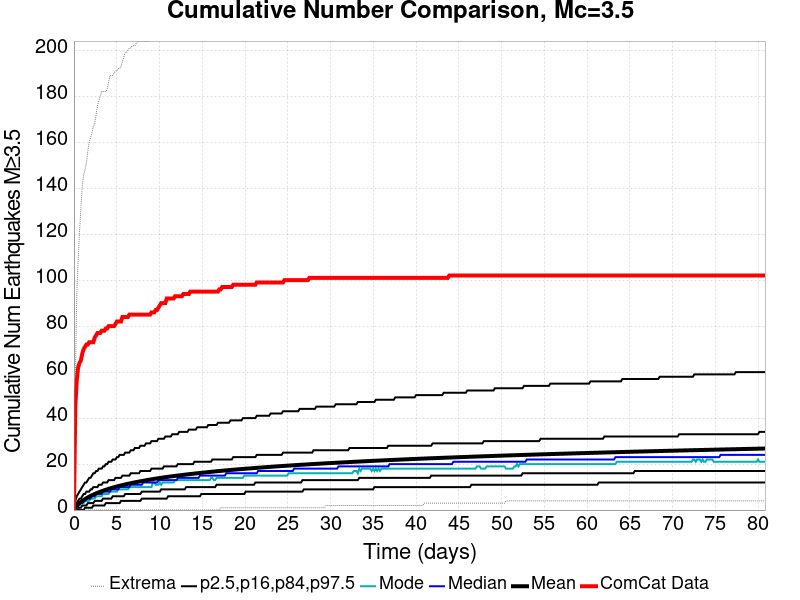

The file beside this chart, header and first rows:
Time (days), ComCat Data, Simulation Mean, Simulation Median, Simulation Mode, Simulation Minimum, Simulation Maximum, 2.5 %-ile, 16 %-ile, 84 %-ile, 97.5 %-ile
0.0, 0.0, 0.0, 0.0, 0.0, 0.0, 0.0, 0.0, 0.0, 0.0, 0.0
0.162, 45.0, 1.164, 1.0, 0.0, 0.0, 56.0, 0.0, 0.0, 2.0, 4.0
0.3239, 56.0, 1.866, 2.0, 1.0, 0.0, 93.0, 0.0, 0.0, 3.0, 6.0
0.4859, 62.0, 2.466, 2.0, 2.0, 0.0, 108.0, 0.0, 1.0, 4.0, 7.0
0.6478, 64.0, 3.004, 3.0, 2.0, 0.0, 121.0, 0.0, 1.0, 5.0, 8.0
0.8098, 65.0, 3.501, 3.0, 3.0, 0.0, 131.0, 0.0, 1.0, 5.0, 9.0
0.9717, 68.0, 3.953, 3.0, 3.0, 0.0, 141.0, 0.0, 2.0, 6.0, 10.0
1.134, 70.0, 4.378, 4.0, 3.0, 0.0, 146.0, 0.0, 2.0, 7.0, 11.0
1.296, 71.0, 4.773, 4.0, 4.0, 0.0, 148.0, 1.0, 2.0, 7.0, 12.0
1.458, 72.0, 5.142, 5.0, 4.0, 0.0, 151.0, 1.0, 2.0, 8.0, 12.0
1.62, 72.0, 5.49, 5.0, 4.0, 0.0, 156.0, 1.0, 3.0, 8.0, 13.0
1.782, 73.0, 5.82, 5.0, 4.0, 0.0, 160.0, 1.0, 3.0, 8.0, 14.0
1.943, 73.0, 6.132, 5.0, 5.0, 0.0, 162.0, 1.0, 3.0, 9.0, 14.0
2.105, 73.0, 6.429, 6.0, 5.0, 0.0, 164.0, 1.0, 3.0, 9.0, 15.0
2.267, 73.0, 6.712, 6.0, 5.0, 0.0, 167.0, 2.0, 3.0, 10.0, 16.0
2.429, 75.0, 6.981, 6.0, 5.0, 0.0, 168.0, 2.0, 4.0, 10.0, 16.0
2.591, 76.0, 7.243, 7.0, 6.0, 0.0, 172.0, 2.0, 4.0, 10.0, 17.0
2.753, 77.0, 7.496, 7.0, 6.0, 0.0, 176.0, 2.0, 4.0, 10.0, 17.0
2.915, 77.0, 7.736, 7.0, 6.0, 0.0, 178.0, 2.0, 4.0, 11.0, 18.0
3.077, 77.0, 7.969, 7.0, 6.0, 0.0, 180.0, 2.0, 4.0, 11.0, 18.0
3.239, 78.0, 8.193, 7.0, 6.0, 0.0, 182.0, 2.0, 4.0, 11.0, 18.0
3.401, 78.0, 8.408, 8.0, 7.0, 0.0, 182.0, 2.0, 5.0, 12.0, 19.0
3.563, 78.0, 8.62, 8.0, 7.0, 0.0, 182.0, 2.0, 5.0, 12.0, 19.0
3.725, 79.0, 8.824, 8.0, 7.0, 0.0, 182.0, 3.0, 5.0, 12.0, 20.0
3.887, 79.0, 9.022, 8.0, 7.0, 0.0, 183.0, 3.0, 5.0, 12.0, 20.0
4.049, 80.0, 9.215, 8.0, 7.0, 0.0, 186.0, 3.0, 5.0, 13.0, 21.0
4.211, 80.0, 9.4, 8.0, 8.0, 0.0, 189.0, 3.0, 5.0, 13.0, 21.0
4.373, 80.0, 9.581, 9.0, 8.0, 0.0, 189.0, 3.0, 5.0, 13.0, 21.0
4.535, 80.0, 9.756, 9.0, 8.0, 0.0, 189.0, 3.0, 6.0, 13.0, 22.0
4.697, 80.0, 9.925, 9.0, 8.0, 0.0, 190.0, 3.0, 6.0, 13.0, 22.0
4.859, 81.0, 10.09, 9.0, 8.0, 0.0, 191.0, 3.0, 6.0, 14.0, 22.0
5.021, 82.0, 10.25, 9.0, 8.0, 0.0, 191.0, 3.0, 6.0, 14.0, 23.0
5.183, 82.0, 10.41, 9.0, 9.0, 0.0, 192.0, 3.0, 6.0, 14.0, 23.0
5.345, 82.0, 10.57, 10.0, 9.0, 0.0, 192.0, 3.0, 6.0, 14.0, 24.0
5.507, 82.0, 10.71, 10.0, 9.0, 0.0, 193.0, 4.0, 6.0, 14.0, 24.0
5.669, 84.0, 10.86, 10.0, 9.0, 0.0, 195.0, 4.0, 6.0, 15.0, 24.0
5.83, 84.0, 11.01, 10.0, 9.0, 0.0, 197.0, 4.0, 6.0, 15.0, 24.0
5.992, 84.0, 11.15, 10.0, 9.0, 0.0, 199.0, 4.0, 7.0, 15.0, 25.0
6.154, 84.0, 11.28, 10.0, 9.0, 0.0, 199.0, 4.0, 7.0, 15.0, 25.0
6.316, 84.0, 11.42, 10.0, 9.0, 0.0, 200.0, 4.0, 7.0, 15.0, 25.0
6.478, 85.0, 11.55, 10.0, 10.0, 0.0, 201.0, 4.0, 7.0, 15.0, 25.0
6.64, 85.0, 11.67, 11.0, 10.0, 0.0, 201.0, 4.0, 7.0, 16.0, 26.0
6.802, 85.0, 11.8, 11.0, 10.0, 0.0, 202.0, 4.0, 7.0, 16.0, 26.0
6.964, 85.0, 11.93, 11.0, 10.0, 0.0, 202.0, 4.0, 7.0, 16.0, 26.0
7.126, 85.0, 12.05, 11.0, 10.0, 0.0, 202.0, 4.0, 7.0, 16.0, 27.0
7.288, 85.0, 12.17, 11.0, 10.0, 0.0, 203.0, 4.0, 7.0, 16.0, 27.0
7.45, 85.0, 12.29, 11.0, 10.0, 0.0, 204.0, 4.0, 7.0, 16.0, 27.0
7.612, 85.0, 12.4, 11.0, 10.0, 0.0, 204.0, 4.0, 7.0, 16.0, 27.0
7.774, 85.0, 12.52, 11.0, 10.0, 0.0, 204.0, 4.0, 7.0, 17.0, 28.0
7.936, 85.0, 12.63, 11.0, 10.0, 0.0, 204.0, 5.0, 8.0, 17.0, 28.0
8.098, 85.0, 12.74, 12.0, 10.0, 0.0, 204.0, 5.0, 8.0, 17.0, 28.0
8.26, 85.0, 12.84, 12.0, 10.0, 0.0, 204.0, 5.0, 8.0, 17.0, 28.0
8.422, 85.0, 12.95, 12.0, 10.0, 0.0, 204.0, 5.0, 8.0, 17.0, 29.0
8.584, 85.0, 13.06, 12.0, 10.0, 0.0, 204.0, 5.0, 8.0, 17.0, 29.0
8.746, 85.0, 13.16, 12.0, 10.0, 0.0, 204.0, 5.0, 8.0, 17.0, 29.0
8.908, 85.0, 13.26, 12.0, 10.0, 0.0, 204.0, 5.0, 8.0, 17.0, 29.0
9.07, 86.0, 13.36, 12.0, 10.0, 0.0, 205.0, 5.0, 8.0, 18.0, 30.0
9.232, 86.0, 13.46, 12.0, 12.0, 0.0, 205.0, 5.0, 8.0, 18.0, 30.0
9.394, 86.0, 13.56, 12.0, 12.0, 0.0, 205.0, 5.0, 8.0, 18.0, 30.0
9.555, 87.0, 13.66, 12.0, 11.0, 0.0, 206.0, 5.0, 8.0, 18.0, 30.0
... 440 more rows
